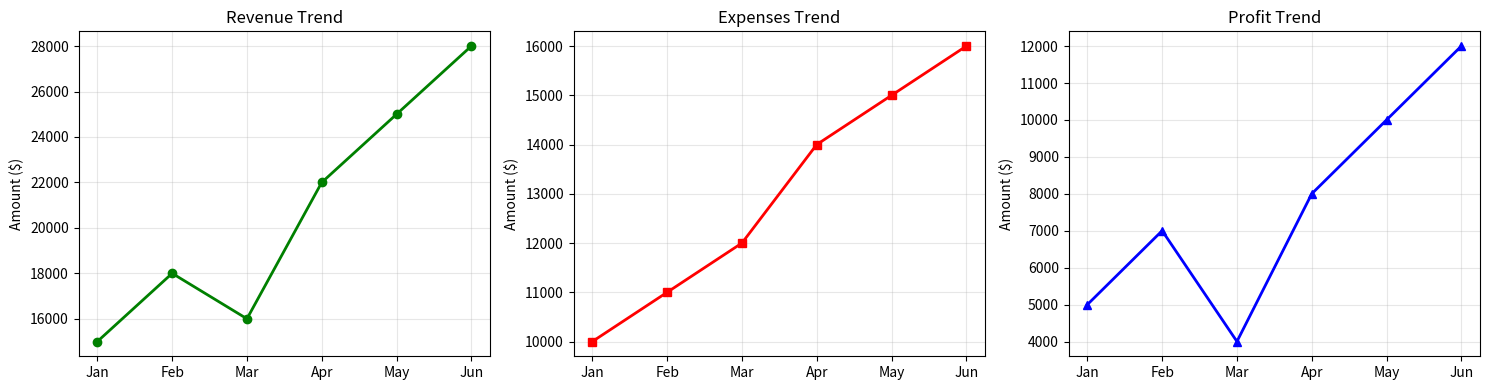
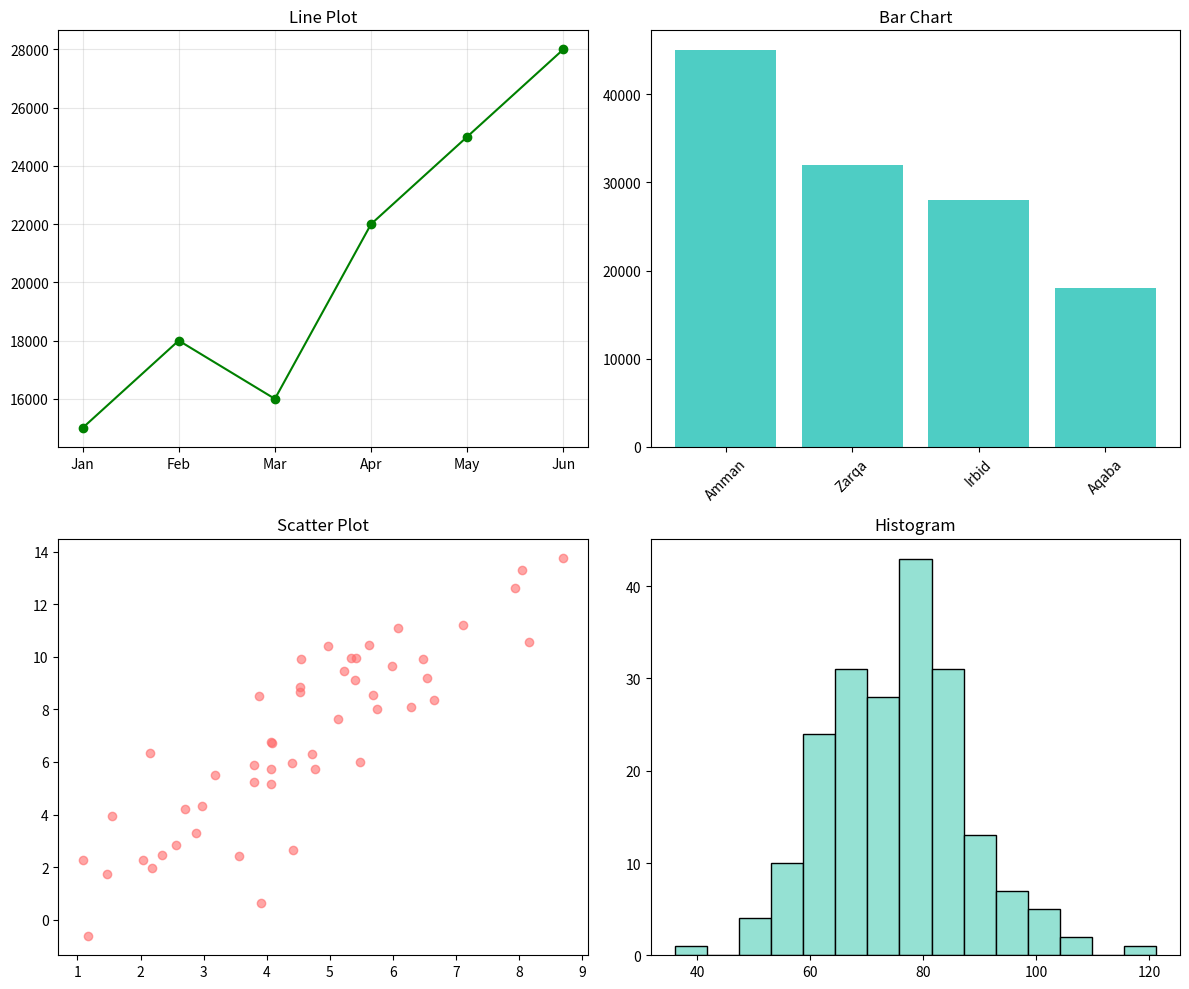
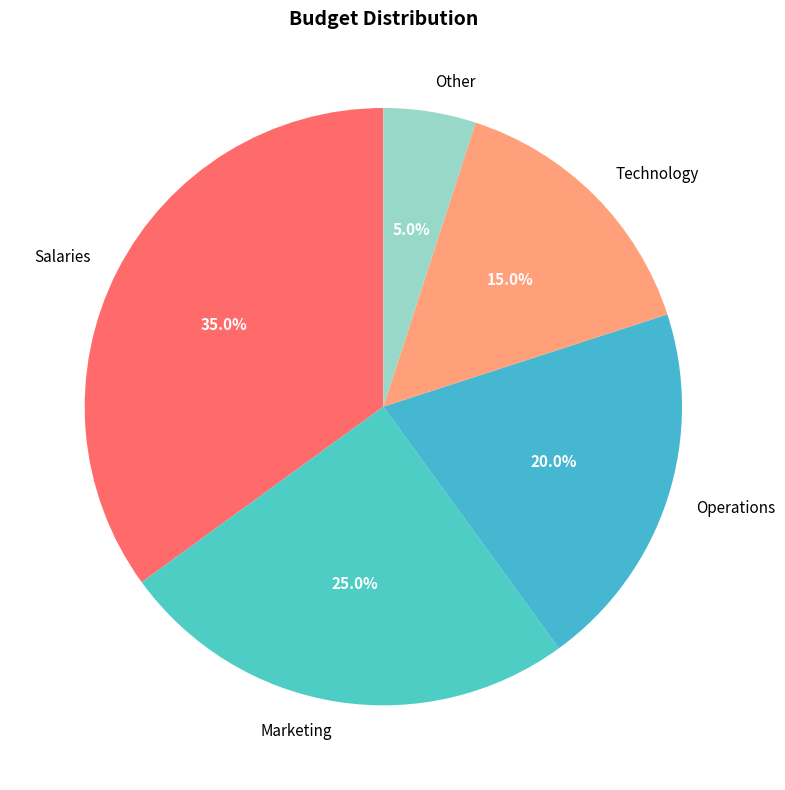
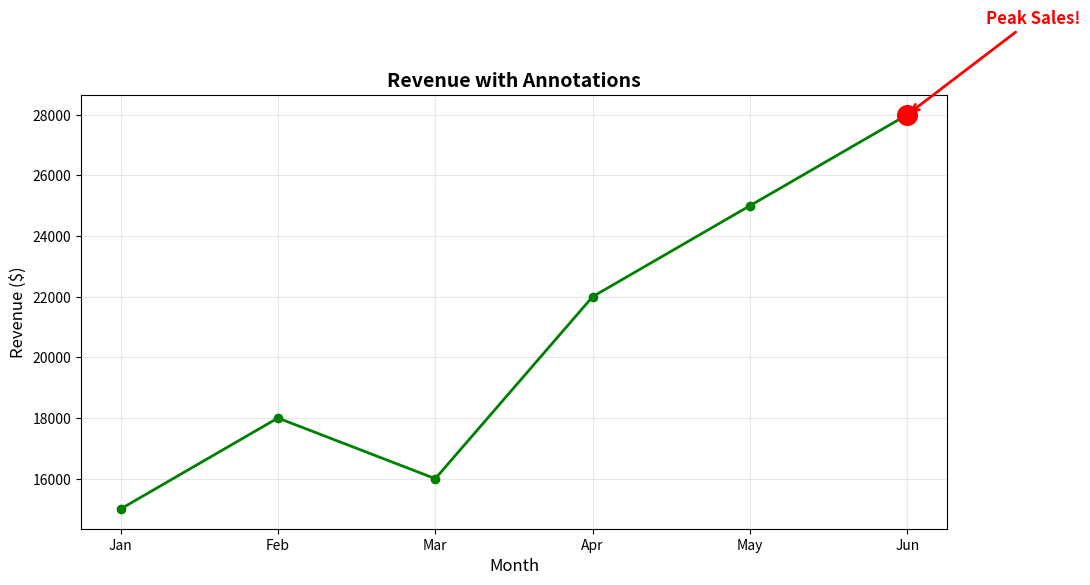
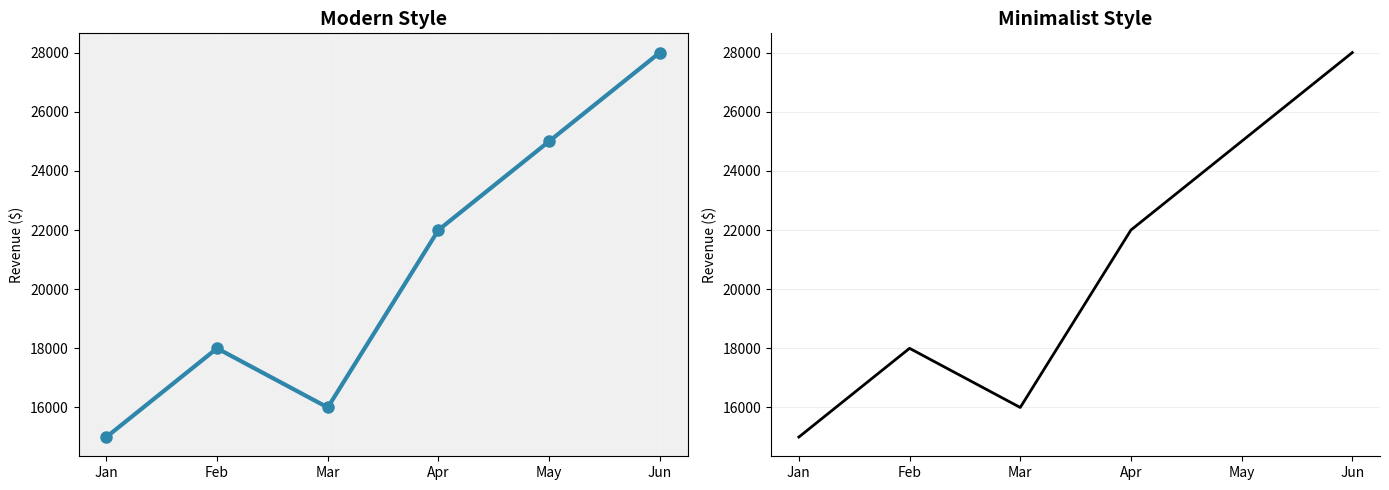
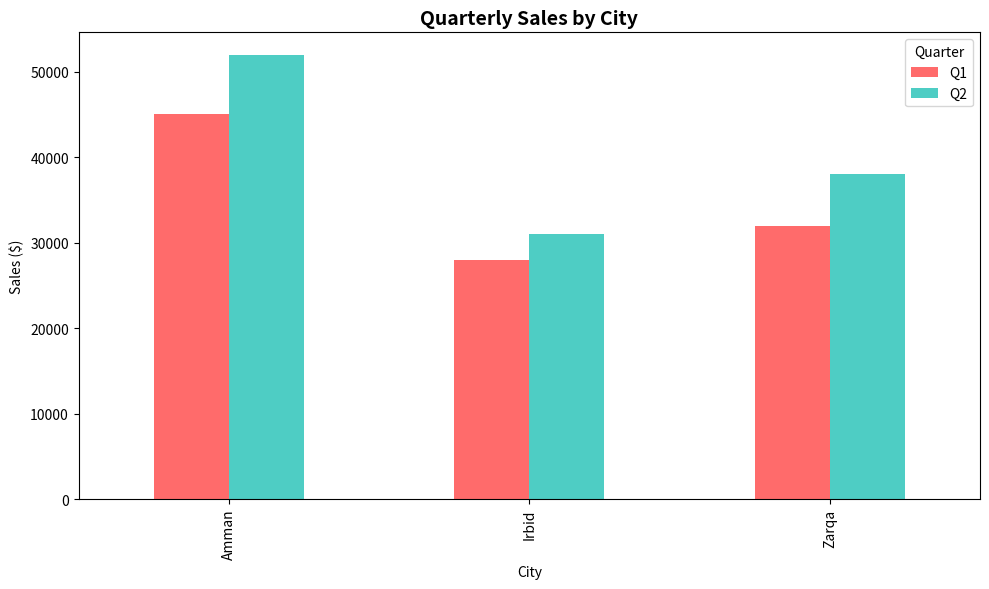

Write Python code to recreate these figures, in order.
"""
Day 9, Lesson 4: Advanced Charting
Covers:
  - Subplots
  - Multiple charts in one figure
  - Annotations and arrows
  - Custom styling
  - 3D-like effects with pie charts
"""

import pandas as pd
import matplotlib.pyplot as plt
import numpy as np

# ============================================
# 1. Subplots (Multiple charts in one figure)
# ============================================

print("=" * 50)
print("Subplots")
print("=" * 50)

months = ["Jan", "Feb", "Mar", "Apr", "May", "Jun"]
revenue = [15000, 18000, 16000, 22000, 25000, 28000]
expenses = [10000, 11000, 12000, 14000, 15000, 16000]
profit = [x - y for x, y in zip(revenue, expenses)]

# Create a 1x3 grid of subplots
fig, axes = plt.subplots(1, 3, figsize=(15, 4))

# Plot 1: Revenue
axes[0].plot(months, revenue, marker='o', color='green', linewidth=2)
axes[0].set_title("Revenue Trend")
axes[0].set_ylabel("Amount ($)")
axes[0].grid(True, alpha=0.3)

# Plot 2: Expenses
axes[1].plot(months, expenses, marker='s', color='red', linewidth=2)
axes[1].set_title("Expenses Trend")
axes[1].set_ylabel("Amount ($)")
axes[1].grid(True, alpha=0.3)

# Plot 3: Profit
axes[2].plot(months, profit, marker='^', color='blue', linewidth=2)
axes[2].set_title("Profit Trend")
axes[2].set_ylabel("Amount ($)")
axes[2].grid(True, alpha=0.3)

plt.tight_layout()
plt.savefig("07_subplots.png")
print("✅ Saved: 07_subplots.png")
plt.show()

# ============================================
# 2. Different chart types in subplots
# ============================================

print("\n" + "=" * 50)
print("Mixed Chart Types")
print("=" * 50)

fig, axes = plt.subplots(2, 2, figsize=(12, 10))

# Top-left: Line
axes[0, 0].plot(months, revenue, marker='o', color='green')
axes[0, 0].set_title("Line Plot")
axes[0, 0].grid(True, alpha=0.3)

# Top-right: Bar
cities = ["Amman", "Zarqa", "Irbid", "Aqaba"]
sales = [45000, 32000, 28000, 18000]
axes[0, 1].bar(cities, sales, color='#4ECDC4')
axes[0, 1].set_title("Bar Chart")
axes[0, 1].tick_params(axis='x', rotation=45)

# Bottom-left: Scatter
np.random.seed(42)
x = np.random.randn(50) * 2 + 5
y = x * 1.5 + np.random.randn(50) * 2
axes[1, 0].scatter(x, y, color='#FF6B6B', alpha=0.6)
axes[1, 0].set_title("Scatter Plot")

# Bottom-right: Histogram
scores = np.random.normal(75, 12, 200)
axes[1, 1].hist(scores, bins=15, color='#95E1D3', edgecolor='black')
axes[1, 1].set_title("Histogram")

plt.tight_layout()
plt.savefig("08_mixed_charts.png")
print("✅ Saved: 08_mixed_charts.png")
plt.show()

# ============================================
# 3. Pie Chart
# ============================================

print("\n" + "=" * 50)
print("Pie Chart")
print("=" * 50)

budget = [35000, 25000, 20000, 15000, 5000]
categories = ["Salaries", "Marketing", "Operations", "Technology", "Other"]
colors = ['#FF6B6B', '#4ECDC4', '#45B7D1', '#FFA07A', '#98D8C8']

plt.figure(figsize=(10, 8))
wedges, texts, autotexts = plt.pie(budget, labels=categories, autopct='%1.1f%%',
                                     colors=colors, startangle=90, textprops={'fontsize': 11})

# Make percentage text bold
for autotext in autotexts:
    autotext.set_color('white')
    autotext.set_fontweight('bold')

plt.title("Budget Distribution", fontsize=14, fontweight='bold')
plt.tight_layout()
plt.savefig("09_pie_chart.png")
print("✅ Saved: 09_pie_chart.png")
plt.show()

# ============================================
# 4. Annotations and Arrows
# ============================================

print("\n" + "=" * 50)
print("Annotations and Highlights")
print("=" * 50)

fig, ax = plt.subplots(figsize=(11, 6))

# Plot line
ax.plot(months, revenue, marker='o', color='green', linewidth=2, label='Revenue')

# Annotate peaks
max_idx = revenue.index(max(revenue))
ax.annotate('Peak Sales!',
            xy=(max_idx, revenue[max_idx]),
            xytext=(max_idx + 0.5, revenue[max_idx] + 3000),
            arrowprops=dict(arrowstyle='->', color='red', lw=2),
            fontsize=12, fontweight='bold', color='red')

# Highlight a specific point
ax.scatter([max_idx], [revenue[max_idx]], color='red', s=200, zorder=5)

ax.set_xlabel("Month", fontsize=12)
ax.set_ylabel("Revenue ($)", fontsize=12)
ax.set_title("Revenue with Annotations", fontsize=14, fontweight='bold')
ax.grid(True, alpha=0.3)
plt.tight_layout()
plt.savefig("10_annotations.png")
print("✅ Saved: 10_annotations.png")
plt.show()

# ============================================
# 5. Styling and Colors
# ============================================

print("\n" + "=" * 50)
print("Custom Styling")
print("=" * 50)

fig, axes = plt.subplots(1, 2, figsize=(14, 5))

# Dark background style
axes[0].set_facecolor('#f0f0f0')
axes[0].plot(months, revenue, marker='o', color='#2E86AB', linewidth=3, markersize=8)
axes[0].set_title("Modern Style", fontsize=14, fontweight='bold')
axes[0].grid(True, alpha=0.2, color='white')
axes[0].set_ylabel("Revenue ($)")

# Minimalist style
axes[1].plot(months, revenue, color='black', linewidth=2)
axes[1].set_title("Minimalist Style", fontsize=14, fontweight='bold')
axes[1].spines['top'].set_visible(False)
axes[1].spines['right'].set_visible(False)
axes[1].grid(True, alpha=0.2, axis='y')
axes[1].set_ylabel("Revenue ($)")

plt.tight_layout()
plt.savefig("11_styling.png")
print("✅ Saved: 11_styling.png")
plt.show()

# ============================================
# 6. DataFrame Grouping and Plotting
# ============================================

print("\n" + "=" * 50)
print("Group and Plot")
print("=" * 50)

# Create sample sales data
df = pd.DataFrame({
    "City": ["Amman", "Zarqa", "Irbid", "Amman", "Zarqa", "Irbid"],
    "Q": ["Q1", "Q1", "Q1", "Q2", "Q2", "Q2"],
    "Sales": [45000, 32000, 28000, 52000, 38000, 31000]
})

# Pivot for easier plotting
pivot = df.pivot(index='City', columns='Q', values='Sales')

fig, ax = plt.subplots(figsize=(10, 6))
pivot.plot(kind='bar', ax=ax, color=['#FF6B6B', '#4ECDC4'])

ax.set_title("Quarterly Sales by City", fontsize=14, fontweight='bold')
ax.set_ylabel("Sales ($)")
ax.set_xlabel("City")
ax.legend(title="Quarter")
plt.tight_layout()
plt.savefig("12_grouped_data.png")
print("✅ Saved: 12_grouped_data.png")
plt.show()

print("\n✅ Lesson 4 Complete!")
print("\nCharts saved in current directory:")
print("  - 07_subplots.png through 12_grouped_data.png")
